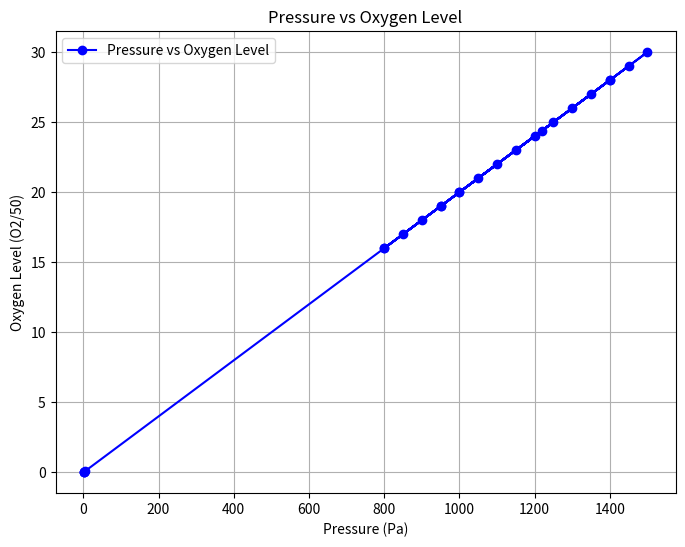

Source code (Python):
import numpy as np
import matplotlib.pyplot as plt

# Example atmospheric pressure data (in Pascals) from Mission 1
pressure_data = np.array([1,2,3,4,1000, 1200, 800, 1500, 950, 1100, 850, 1300, 1350, 1450, 
                          1050, 1400, 1220, 1150, 1400, 1000, 1250, 800, 900, 950])

# 1. Calculate Oxygen Levels using the formula: Oxygen Level = Pressure / 50
oxygen_levels = pressure_data / 50

# 2. Check for risky oxygen levels below 3% (i.e., below 0.03 oxygen level)
threshold = 0.03

if np.any(oxygen_levels < threshold):
        print("Warning: Some oxygen levels are below the safe threshold!")
        risky_indices = np.where(oxygen_levels < threshold)[0]
        for idx in risky_indices:
            print(f"Risky zone at index {idx}: Pressure = {pressure_data[idx]} Pa, Oxygen Level = {oxygen_levels[idx]:.3f}")
else:
    print("All oxygen levels are above the safe threshold.")


# 5. Plot Pressure vs Oxygen Level
plt.figure(figsize=(8, 6))
plt.plot(pressure_data, oxygen_levels, marker='o', color='b', linestyle='-', label="Pressure vs Oxygen Level")
plt.title("Pressure vs Oxygen Level")
plt.xlabel("Pressure (Pa)")
plt.ylabel("Oxygen Level (O2/50)")
plt.grid(True)
plt.legend()
plt.show()
